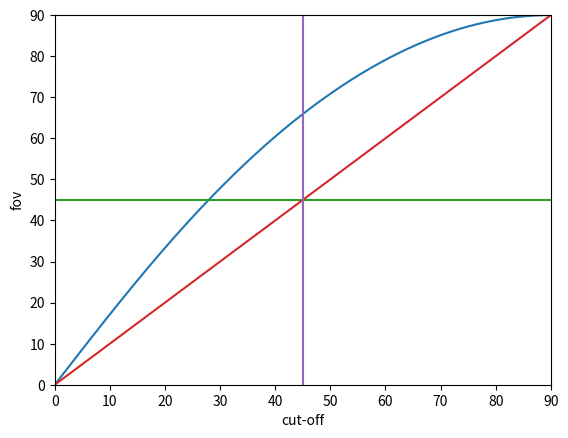

Recreate this plot in Python.
import numpy as np
import matplotlib.pyplot as plt

N = 512

def fov (theta):
    cosine = np.cos(theta)
    tangent = np.tan(theta)
    denominator = np.sqrt(1 + 2 * tangent * tangent)
    return np.arccos(cosine / denominator)

X = 90 * np.array(list(range(N + 1))) / N
Y = np.degrees(fov(np.radians(X)))

fig, ((ax)) = plt.subplots(1, 1)

ax.plot(X, Y)
ax.plot([0, 90], [90, 90])
ax.plot([0, 90], [45, 45])
ax.plot([0, 90], [0, 90])
ax.plot([45, 45], [0, Y[-1]])
ax.set_xlabel('cut-off')
ax.set_ylabel('fov')
ax.set_xlim(0, 90)
ax.set_ylim(0, 90)
plt.show()
